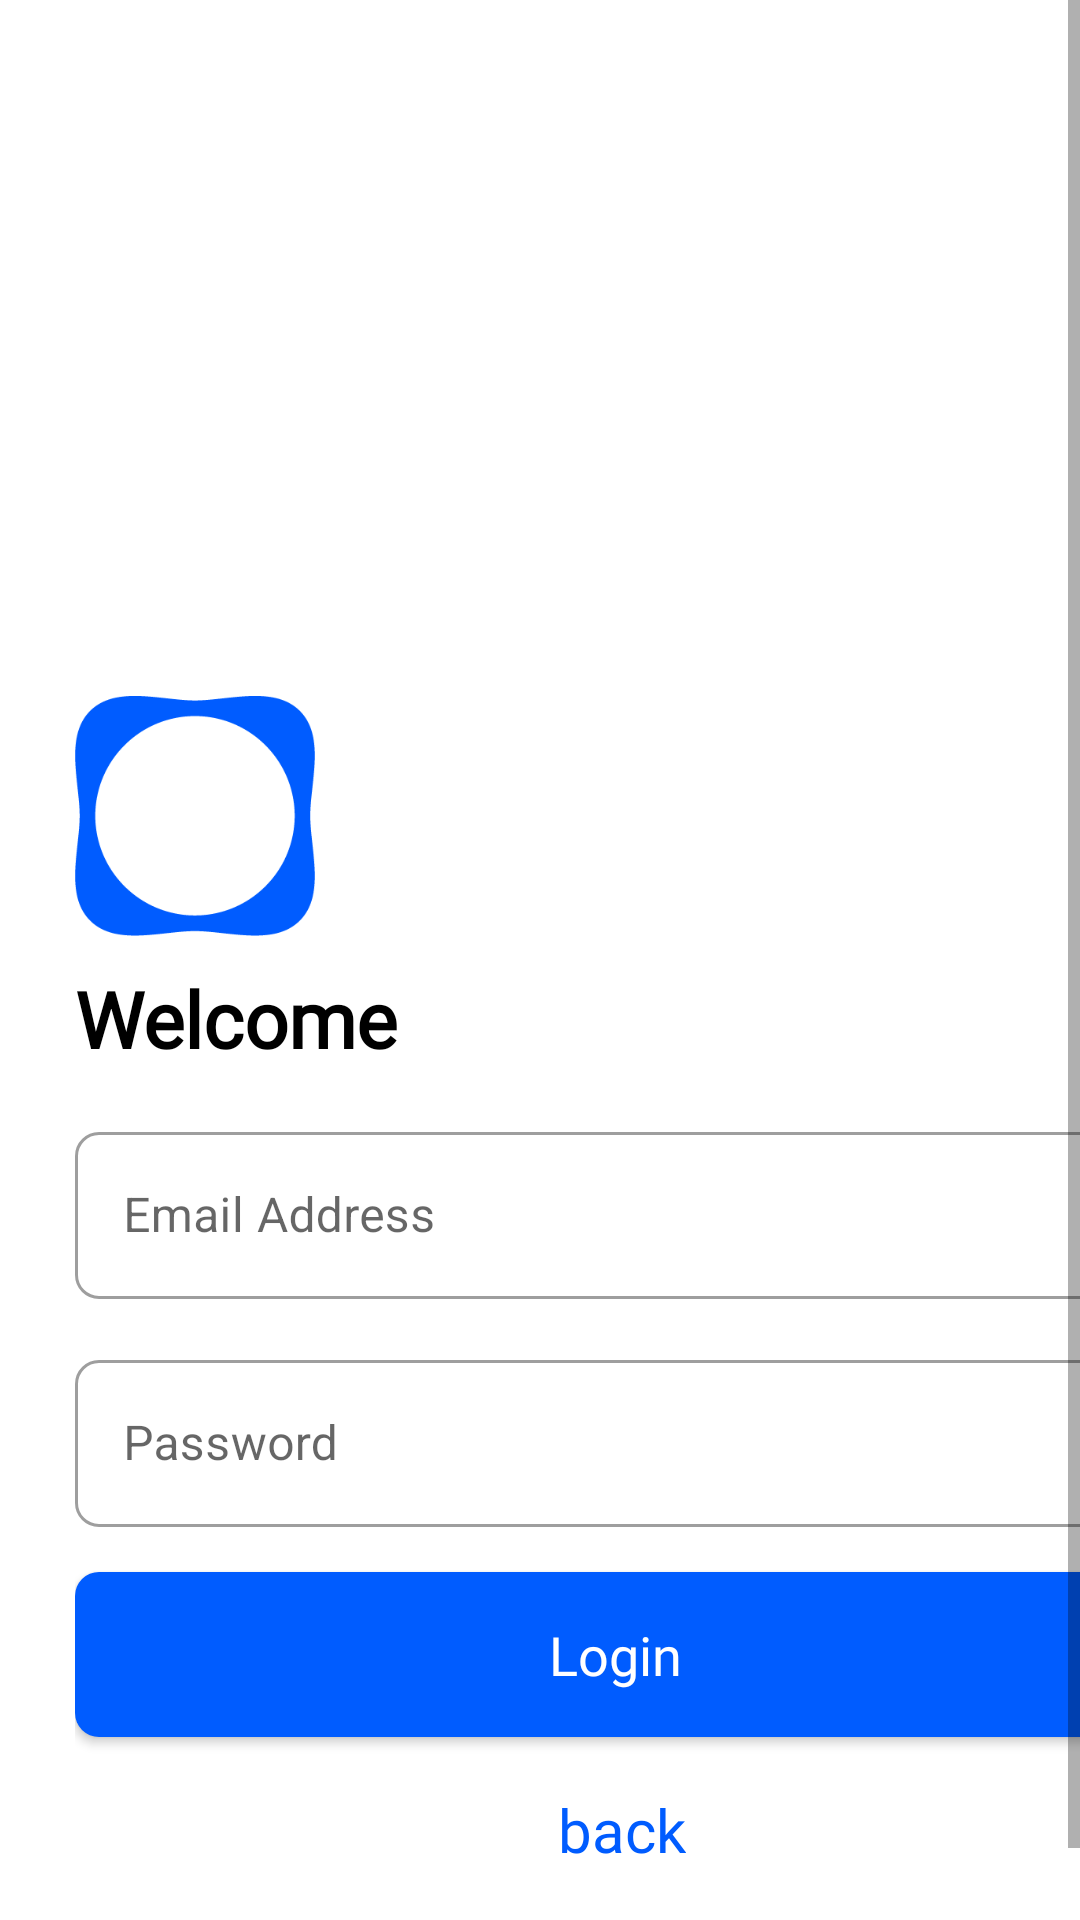

Produce the Android XML layout that renders to this screen, including the resource entries it uses.
<!-- AndroidManifest.xml: application theme Theme.Screenlake -->
<!-- res/layout/fragment_login.xml -->
<?xml version="1.0" encoding="utf-8"?>
<layout xmlns:android="http://schemas.android.com/apk/res/android"
    xmlns:app="http://schemas.android.com/apk/res-auto"
    xmlns:tools="http://schemas.android.com/tools">

    <data>
        <variable
            name="fragment"
            type="com.screenlake.ui.fragments.LoginFragment" />
    </data>

    <ScrollView
        android:layout_width="match_parent"
        android:layout_height="match_parent"
        android:fillViewport="true"
        android:gravity="bottom|center"
        android:orientation="vertical"
        tools:context=".ui.fragments.LoginFragment">

        <LinearLayout
            android:layout_width="match_parent"
            android:layout_height="wrap_content"
            android:layout_margin="25dp"
            android:gravity="bottom"
            android:orientation="vertical">

            <ImageView
                android:layout_width="80dp"
                android:layout_height="80dp"
                android:layout_marginTop="10dp"
                android:background="@drawable/logo_just_square_small" />

            <TextView
                android:layout_width="match_parent"
                android:layout_height="wrap_content"
                android:fontFamily="@font/inter_semibold"
                android:gravity="start"
                android:paddingTop="10dp"
                android:paddingBottom="10dp"
                android:text="Welcome"
                android:textColor="#000000"
                android:textSize="26sp"
                android:textStyle="bold"
                android:typeface="sans" />

            <com.google.android.material.textfield.TextInputLayout
                android:id="@+id/loginEmail"
                style="@style/Widget.MaterialComponents.TextInputLayout.OutlinedBox"
                android:layout_width="match_parent"
                android:layout_height="wrap_content"
                android:layout_marginTop="5dp"
                android:layout_marginBottom="5dp"
                app:boxCornerRadiusTopStart="8dp"
                app:boxCornerRadiusTopEnd="8dp"
                app:boxCornerRadiusBottomStart="8dp"
                app:boxCornerRadiusBottomEnd="8dp"
                android:hint="Email Address">

                <com.google.android.material.textfield.TextInputEditText
                    android:layout_width="match_parent"
                    android:layout_height="wrap_content"
                    android:digits="ABCDEFGHIJKLMNOPQRSTUVWXYZabcdefghijklmnopqrstuvwxyz1234567890_-@."
                    android:inputType="textFilter|textVisiblePassword|textNoSuggestions" />
            </com.google.android.material.textfield.TextInputLayout>

            <com.google.android.material.textfield.TextInputLayout
                android:id="@+id/loginPassword"
                style="@style/Widget.MaterialComponents.TextInputLayout.OutlinedBox"
                android:layout_width="match_parent"
                android:layout_height="wrap_content"
                android:layout_marginTop="10dp"
                android:layout_marginBottom="5dp"
                app:boxCornerRadiusTopStart="8dp"
                app:boxCornerRadiusTopEnd="8dp"
                app:boxCornerRadiusBottomStart="8dp"
                app:boxCornerRadiusBottomEnd="8dp"
                android:hint="Password">

                <com.google.android.material.textfield.TextInputEditText
                    android:layout_width="match_parent"
                    android:layout_height="wrap_content"
                    android:inputType="textPassword" />
            </com.google.android.material.textfield.TextInputLayout>

            <androidx.appcompat.widget.AppCompatButton
                android:id="@+id/loginUser"
                android:layout_width="match_parent"
                android:layout_height="55dp"
                android:layout_gravity="center"
                android:layout_marginTop="10dp"
                android:layout_marginBottom="5dp"
                android:background="@drawable/standart_rounding"
                android:fontFamily="@font/inter_semibold"
                android:text="Login"
                android:textAppearance="@style/TextAppearance.AppCompat.Medium"
                android:textColor="@color/white" />

            <LinearLayout
                android:layout_width="match_parent"
                android:layout_height="wrap_content"
                android:gravity="center"
                android:orientation="horizontal">

                <TextView
                    android:id="@+id/loginBack"
                    android:layout_width="wrap_content"
                    android:layout_height="wrap_content"
                    android:layout_marginStart="5dp"
                    android:layout_marginTop="10dp"
                    android:layout_marginBottom="5dp"
                    android:fontFamily="@font/inter_semibold"
                    android:text="back"
                    android:textColor="@color/screenlake_main"
                    android:textSize="20sp"
                    android:onClick="@{() -> fragment.onBackClicked()}" />
            </LinearLayout>

            <LinearLayout
                android:id="@+id/loginResetPassword"
                android:layout_width="match_parent"
                android:layout_height="wrap_content"
                android:layout_marginTop="20dp"
                android:gravity="center"
                android:onClick="@{() -> fragment.onResetPasswordClicked()}">

                <TextView
                    android:layout_width="wrap_content"
                    android:layout_height="wrap_content"
                    android:text="forgot password?" />

                <TextView
                    android:layout_width="wrap_content"
                    android:layout_height="wrap_content"
                    android:layout_marginStart="5dp"
                    android:fontFamily="@font/inter_bold"
                    android:text="reset"
                    android:textColor="@color/screenlake_main" />
            </LinearLayout>

        </LinearLayout>
    </ScrollView>
</layout>
<!-- resources referenced by this layout -->
<resources>
  <color name="screenlake_main">#005cff</color>
  <color name="white">#FFFFFFFF</color>
  <!-- drawable logo_just_square_small: png bitmap (drawable, 5946 bytes) -->
  <!-- drawable standart_rounding (drawable) -->
  <?xml version="1.0" encoding="utf-8"?>
  <shape xmlns:android="http://schemas.android.com/apk/res/android"
      android:shape="rectangle"
      android:padding="10dp">
  
      <solid android:color="@color/screenlake_main" />
      <corners
          android:bottomRightRadius="8dp"
          android:bottomLeftRadius="8dp"
          android:topLeftRadius="8dp"
          android:topRightRadius="8dp" />
  </shape>
  <style name="Theme.Screenlake" parent="Theme.MaterialComponents.DayNight.NoActionBar">
          
          <item name="colorPrimary">@color/screenlake_main</item>
          <item name="colorPrimaryVariant">@color/screenlake_main</item>
          <item name="colorOnPrimary">@color/white</item>
          
          <item name="colorSecondary">@color/teal_200</item>
          <item name="colorSecondaryVariant">@color/teal_700</item>
          <item name="colorOnSecondary">@color/black</item>
          
          <item name="android:statusBarColor" tools:targetApi="l">@android:color/transparent</item>
          <item name="android:windowLayoutInDisplayCutoutMode" tools:targetApi="o_mr1">shortEdges</item>
      </style>
  <color name="teal_200">#FF03DAC5</color>
  <color name="teal_700">#FF018786</color>
  <color name="black">#FF000000</color>
</resources>
